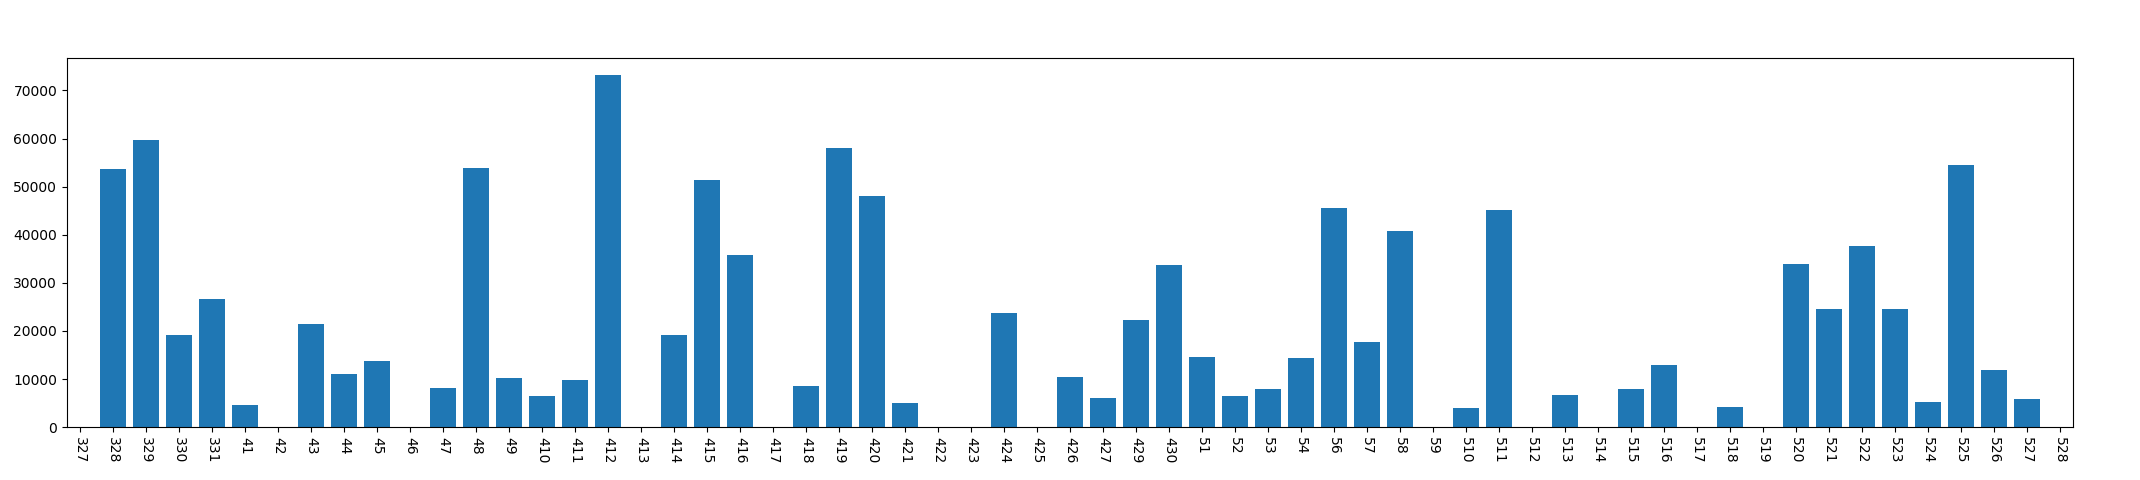

The table this chart was drawn from, first rows:
, year, mon, day, dark_time
0, 2013, 3, 27, 0
1, 2013, 3, 28, 53743
2, 2013, 3, 29, 59707
3, 2013, 3, 30, 19196
4, 2013, 3, 31, 26563
5, 2013, 4, 1, 4635
6, 2013, 4, 2, 0
7, 2013, 4, 3, 21519
8, 2013, 4, 4, 10954
9, 2013, 4, 5, 13750
10, 2013, 4, 6, 0
11, 2013, 4, 7, 8164
12, 2013, 4, 8, 53929
13, 2013, 4, 9, 10136
14, 2013, 4, 10, 6436
15, 2013, 4, 11, 9715
16, 2013, 4, 12, 73165
17, 2013, 4, 13, 0
18, 2013, 4, 14, 19181
19, 2013, 4, 15, 51402
20, 2013, 4, 16, 35720
21, 2013, 4, 17, 0
22, 2013, 4, 18, 8465
23, 2013, 4, 19, 58089
24, 2013, 4, 20, 48035
25, 2013, 4, 21, 5134
26, 2013, 4, 22, 0
27, 2013, 4, 23, 0
28, 2013, 4, 24, 23678
29, 2013, 4, 25, 0
30, 2013, 4, 26, 10336
31, 2013, 4, 27, 6023
32, 2013, 4, 29, 22327
33, 2013, 4, 30, 33629
34, 2013, 5, 1, 14653
35, 2013, 5, 2, 6576
36, 2013, 5, 3, 7966
37, 2013, 5, 4, 14349
38, 2013, 5, 6, 45574
39, 2013, 5, 7, 17611
40, 2013, 5, 8, 40718
41, 2013, 5, 9, 0
42, 2013, 5, 10, 4070
43, 2013, 5, 11, 45227
44, 2013, 5, 12, 0
45, 2013, 5, 13, 6695
46, 2013, 5, 14, 0
47, 2013, 5, 15, 7854
48, 2013, 5, 16, 12931
49, 2013, 5, 17, 0
50, 2013, 5, 18, 4246
51, 2013, 5, 19, 0
52, 2013, 5, 20, 33980
53, 2013, 5, 21, 24635
54, 2013, 5, 22, 37719
55, 2013, 5, 23, 24467
56, 2013, 5, 24, 5266
57, 2013, 5, 25, 54490
58, 2013, 5, 26, 11810
59, 2013, 5, 27, 5800
... 1 more rows
